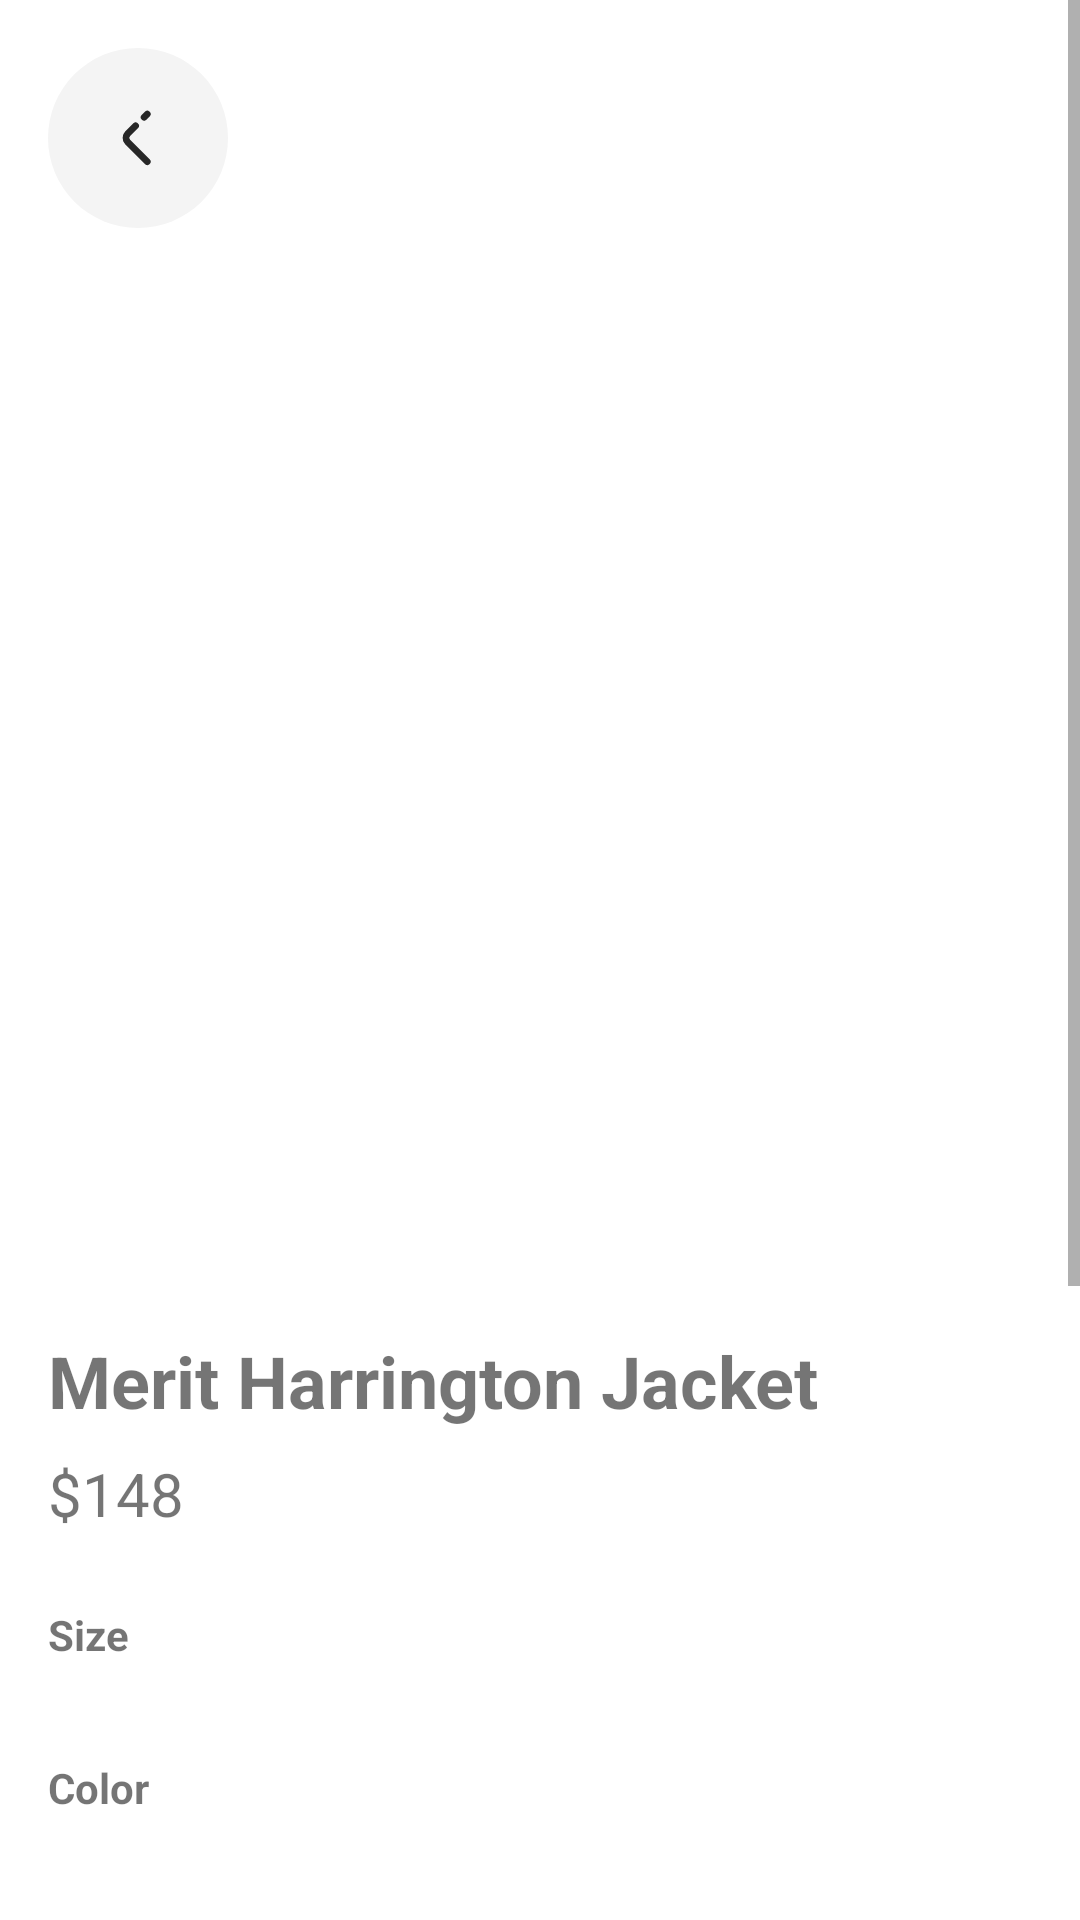

This screen was rendered from an Android layout file. Write that file and the resources it references.
<!-- AndroidManifest.xml: application theme Theme.Clot -->
<!-- res/layout/fragment_product_details.xml -->
<ScrollView xmlns:android="http://schemas.android.com/apk/res/android"
    xmlns:app="http://schemas.android.com/apk/res-auto"
    android:layout_width="match_parent"
    android:layout_height="match_parent"
    android:layout_marginBottom="40dp"
    android:fillViewport="true">

    <LinearLayout
        android:layout_width="match_parent"
        android:layout_height="wrap_content"
        android:orientation="vertical"
        android:padding="16dp">

        <ImageButton
            android:id="@+id/btnBack"
            android:layout_width="60dp"
            android:layout_height="60dp"
            android:layout_marginBottom="20dp"
            android:background="@color/white"
            android:src="@drawable/arrow_back"/>

        
        <androidx.viewpager.widget.ViewPager
            android:id="@+id/imagePager"
            android:layout_width="match_parent"
            android:layout_height="300dp"/>

        <com.google.android.material.tabs.TabLayout
            android:id="@+id/tabDots"
            android:layout_width="match_parent"
            android:layout_height="wrap_content"
            app:tabBackground="@drawable/tab_selector"
            app:tabGravity="center"
            app:tabIndicatorHeight="0dp"/>

        
        <TextView
            android:id="@+id/tvProductName"
            android:layout_width="match_parent"
            android:layout_height="wrap_content"
            android:textSize="24sp"
            android:textStyle="bold"
            android:text="Merit Harrington Jacket"/>

        
        <TextView
            android:id="@+id/tvPrice"
            android:layout_width="match_parent"
            android:layout_height="wrap_content"
            android:layout_marginTop="8dp"
            android:textSize="20sp"
            android:text="$148"/>

        
        <TextView
            android:layout_width="match_parent"
            android:layout_height="wrap_content"
            android:layout_marginTop="24dp"
            android:text="Size"
            android:textStyle="bold"/>

        <HorizontalScrollView
            android:layout_width="match_parent"
            android:layout_height="wrap_content"
            android:layout_marginTop="8dp">

            <LinearLayout
                android:id="@+id/sizeContainer"
                android:layout_width="wrap_content"
                android:layout_height="wrap_content"
                android:orientation="horizontal">

                
            </LinearLayout>
        </HorizontalScrollView>

        
        <TextView
            android:layout_width="match_parent"
            android:layout_height="wrap_content"
            android:layout_marginTop="24dp"
            android:text="Color"
            android:textStyle="bold"/>

        <HorizontalScrollView
            android:layout_width="match_parent"
            android:layout_height="wrap_content"
            android:layout_marginTop="8dp">

            <LinearLayout
                android:id="@+id/colorContainer"
                android:layout_width="wrap_content"
                android:layout_height="wrap_content"
                android:orientation="horizontal">

                
            </LinearLayout>
        </HorizontalScrollView>

        
        <TextView
            android:layout_width="match_parent"
            android:layout_height="wrap_content"
            android:layout_marginTop="24dp"
            android:text="Quantity"
            android:textStyle="bold"/>

        <LinearLayout
            android:layout_width="wrap_content"
            android:layout_height="wrap_content"
            android:layout_marginTop="8dp"
            android:orientation="horizontal">

            <Button
                android:id="@+id/btnDecrease"
                android:layout_width="48dp"
                android:layout_height="48dp"
                android:text="-"/>

            <TextView
                android:id="@+id/tvQuantity"
                android:layout_width="wrap_content"
                android:layout_height="wrap_content"
                android:paddingHorizontal="16dp"
                android:text="1"
                android:textSize="18sp"/>

            <Button
                android:id="@+id/btnIncrease"
                android:layout_width="48dp"
                android:layout_height="48dp"
                android:text="+"/>
        </LinearLayout>

        
        <TextView
            android:id="@+id/tvDescription"
            android:layout_width="match_parent"
            android:layout_height="wrap_content"
            android:layout_marginTop="24dp"/>

        
        <TextView
            android:layout_width="match_parent"
            android:layout_height="wrap_content"
            android:layout_marginTop="24dp"
            android:text="@string/shipping_amp_returns"
            android:textStyle="bold"/>

        <TextView
            android:id="@+id/tvShipping"
            android:layout_width="match_parent"
            android:layout_height="wrap_content"
            android:layout_marginTop="8dp"
            android:text="@string/free_standard_shipping_and_free_60_day_returns"/>

        
        <TextView
            android:layout_width="match_parent"
            android:layout_height="wrap_content"
            android:layout_marginTop="24dp"
            android:text="@string/reviews"
            android:textStyle="bold"/>

        <androidx.recyclerview.widget.RecyclerView
            android:layout_width="wrap_content"
            android:layout_height="wrap_content" />

        
        <Button
            android:id="@+id/btnAddToBag"
            android:layout_width="match_parent"
            android:layout_height="wrap_content"
            android:layout_gravity="bottom"
            android:layout_marginTop="20dp"
            style="@style/PurpleButtonStyle"
            android:textColor="@color/white"/>
    </LinearLayout>
</ScrollView>
<!-- resources referenced by this layout -->
<resources>
  <color name="white">#FFFFFFFF</color>
  <!-- drawable arrow_back (drawable) -->
  <vector xmlns:android="http://schemas.android.com/apk/res/android"
      android:width="60dp"
      android:height="60dp"
      android:viewportWidth="40"
      android:viewportHeight="40">
    <path
        android:pathData="M20,0L20,0A20,20 0,0 1,40 20L40,20A20,20 0,0 1,20 40L20,40A20,20 0,0 1,0 20L0,20A20,20 0,0 1,20 0z"
        android:fillColor="#F4F4F4"/>
    <path
        android:pathData="M19.46,17.293L17.713,19.04C17.2,19.553 17.2,20.393 17.713,20.907L22.06,25.253M22.06,14.693L21.367,15.387"
        android:strokeLineJoin="round"
        android:strokeWidth="1.5"
        android:fillColor="#00000000"
        android:strokeColor="#272727"
        android:strokeLineCap="round"/>
  </vector>
  <!-- drawable tab_selector (drawable) -->
  <?xml version="1.0" encoding="utf-8"?>
  <selector xmlns:android="http://schemas.android.com/apk/res/android">
      <item android:state_selected="true">
          <shape android:shape="oval">
              <solid android:color="@color/black"/>
              <size android:width="8dp" android:height="8dp"/>
          </shape>
      </item>
      <item>
          <shape android:shape="oval">
              <solid android:color="@color/gray"/>
              <size android:width="8dp" android:height="8dp"/>
          </shape>
      </item>
  </selector>
  <string name="free_standard_shipping_and_free_60_day_returns">Free standard shipping and free 60-day returns</string>
  <string name="reviews">Reviews</string>
  <string name="shipping_amp_returns">Shipping &amp; Returns</string>
  <style name="PurpleButtonStyle" parent="Widget.AppCompat.Button">
          <item name="android:background">@drawable/rounded_button</item>
          <item name="android:textColor">@color/white</item>
          <item name="android:insetTop">0dp</item>
          <item name="android:insetBottom">0dp</item>
          <item name="backgroundTint">@null</item>
      </style>
  <style name="Theme.Clot" parent="Theme.MaterialComponents.DayNight.NoActionBar">
          
          <item name="colorPrimary">@color/purple_app</item>
          <item name="colorPrimaryVariant">@color/purple_500</item>
          <item name="colorOnPrimary">@color/white</item>
          
          <item name="colorSecondary">@color/teal_200</item>
          <item name="colorSecondaryVariant">@color/teal_700</item>
          <item name="colorOnSecondary">@color/black</item>
          
          <item name="android:statusBarColor">?attr/colorPrimaryVariant</item>
          
      </style>
  <color name="black">#FF000000</color>
  <color name="gray">#F4F4F4</color>
  <!-- drawable rounded_button (drawable) -->
  <vector xmlns:android="http://schemas.android.com/apk/res/android"
      android:width="342dp"
      android:height="51dp"
      android:viewportWidth="342"
      android:viewportHeight="51">
    <path
        android:pathData="M25.5,0L316.5,0A25.5,25.5 0,0 1,342 25.5L342,25.5A25.5,25.5 0,0 1,316.5 51L25.5,51A25.5,25.5 0,0 1,0 25.5L0,25.5A25.5,25.5 0,0 1,25.5 0z"
        android:fillColor="@color/purple_app"/>
  </vector>
  <color name="purple_app">#8D6CEE</color>
  <color name="purple_500">#8961FD</color>
  <color name="teal_200">#FF03DAC5</color>
  <color name="teal_700">#FF018786</color>
</resources>
